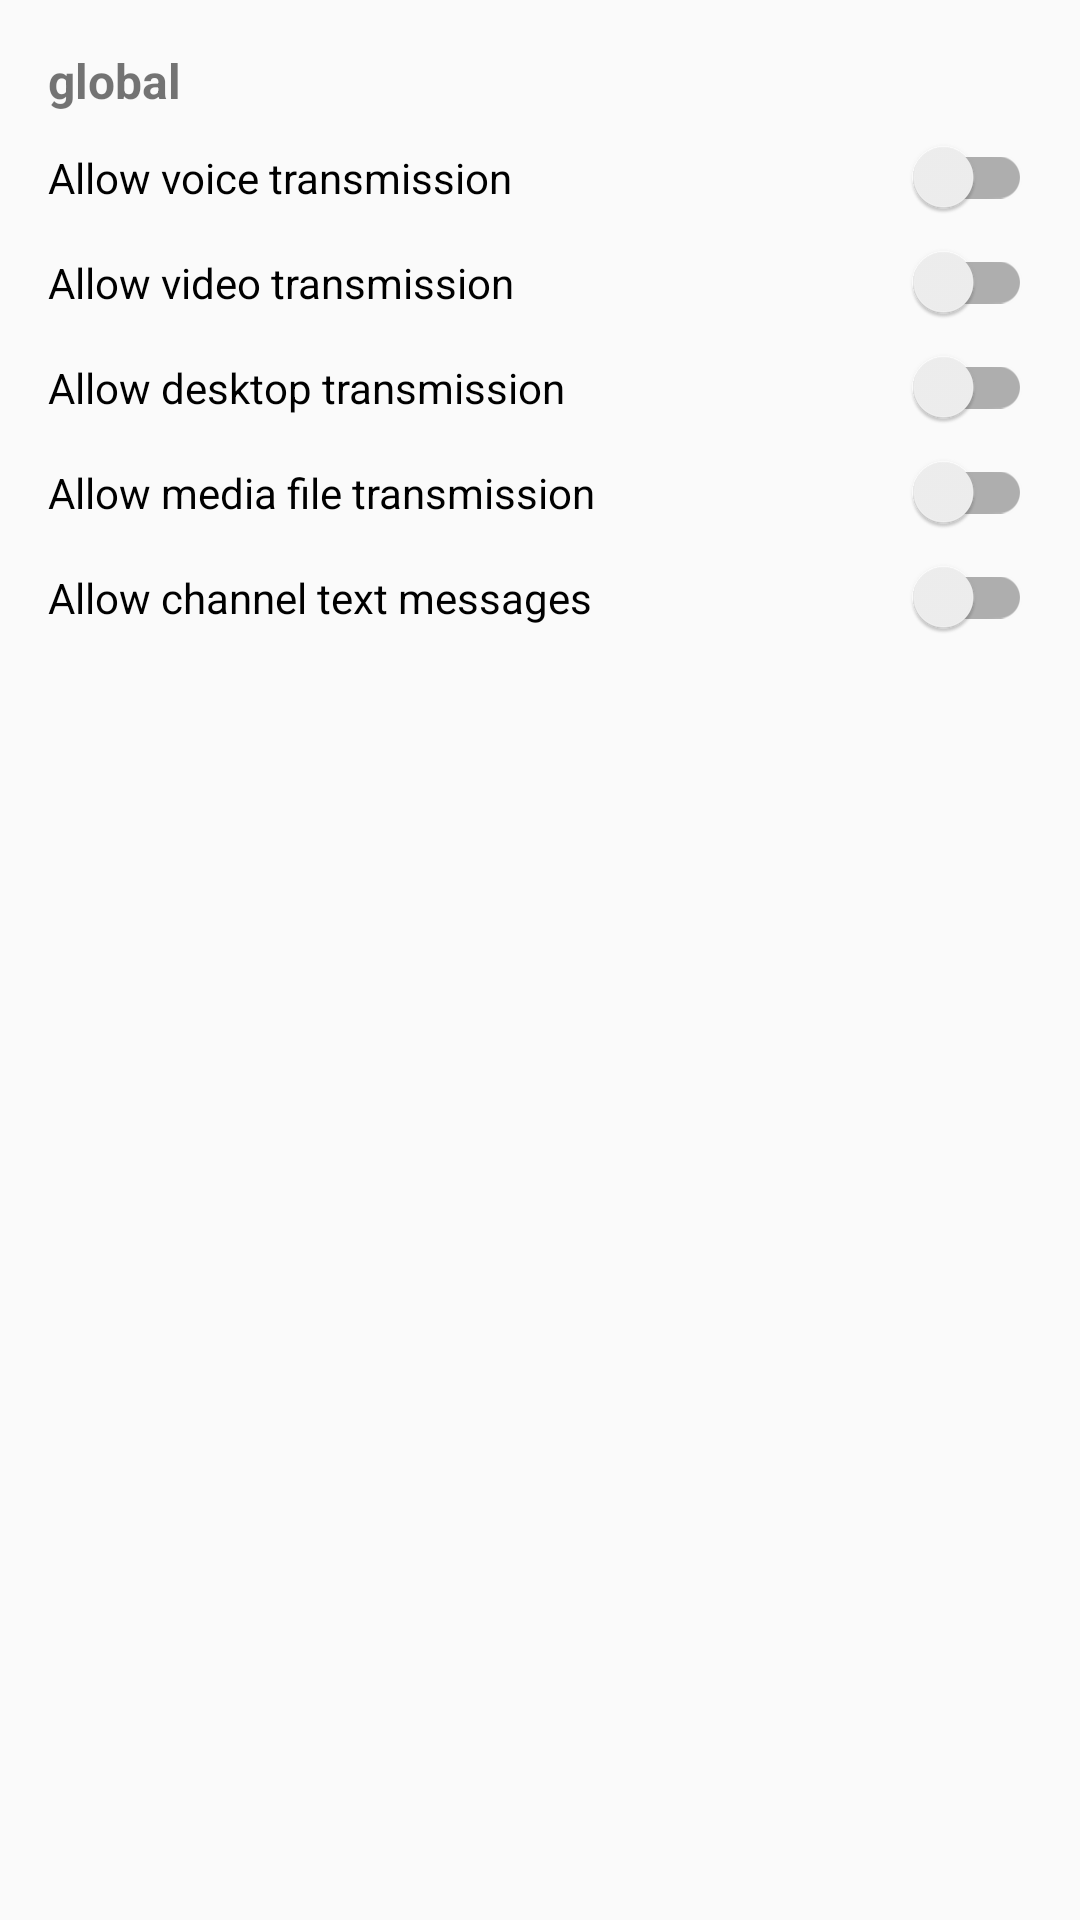

Android layout source for this screen:
<!-- AndroidManifest.xml: application theme AppTheme -->
<!-- res/layout/dialog_transmission_control.xml -->
<?xml version="1.0" encoding="utf-8"?>
<ScrollView xmlns:android="http://schemas.android.com/apk/res/android"
    android:layout_width="match_parent"
    android:layout_height="wrap_content">

    <LinearLayout
        android:layout_width="match_parent"
        android:layout_height="wrap_content"
        android:orientation="vertical"
        android:padding="16dp">

        <LinearLayout
            android:id="@+id/layout_global_controls"
            android:layout_width="match_parent"
            android:layout_height="wrap_content"
            android:orientation="vertical"
            android:visibility="visible">

            <TextView
                android:layout_width="wrap_content"
                android:layout_height="wrap_content"
                android:text="@string/scope_global"
                android:textStyle="bold"
                android:textSize="16sp"
                android:layout_marginBottom="8dp"/>

            <androidx.appcompat.widget.SwitchCompat
                android:id="@+id/switch_voice_global"
                android:layout_width="match_parent"
                android:layout_height="wrap_content"
                android:text="@string/user_prop_title_transmit_voice"
                android:layout_marginBottom="8dp"/>

            <androidx.appcompat.widget.SwitchCompat
                android:id="@+id/switch_vid_global"
                android:layout_width="match_parent"
                android:layout_height="wrap_content"
                android:text="@string/user_prop_title_transmit_vid"
                android:layout_marginBottom="8dp"/>

            <androidx.appcompat.widget.SwitchCompat
                android:id="@+id/switch_desk_global"
                android:layout_width="match_parent"
                android:layout_height="wrap_content"
                android:text="@string/user_prop_title_transmit_desk"
                android:layout_marginBottom="8dp"/>

            <androidx.appcompat.widget.SwitchCompat
                android:id="@+id/switch_media_global"
                android:layout_width="match_parent"
                android:layout_height="wrap_content"
                android:text="@string/user_prop_title_transmit_media"
                android:layout_marginBottom="8dp"/>

            <androidx.appcompat.widget.SwitchCompat
                android:id="@+id/switch_msg_global"
                android:layout_width="match_parent"
                android:layout_height="wrap_content"
                android:text="@string/user_prop_title_transmit_chanmsg"
                android:layout_marginBottom="8dp"/>
        </LinearLayout>

    </LinearLayout>
</ScrollView>
<!-- resources referenced by this layout -->
<resources>
  <string name="scope_global">global</string>
  <string name="user_prop_title_transmit_chanmsg">Allow channel text messages</string>
  <string name="user_prop_title_transmit_desk">Allow desktop transmission</string>
  <string name="user_prop_title_transmit_media">Allow media file transmission</string>
  <string name="user_prop_title_transmit_vid">Allow video transmission</string>
  <string name="user_prop_title_transmit_voice">Allow voice transmission</string>
  <style name="AppTheme" parent="Theme.AppCompat.DayNight" />
</resources>
